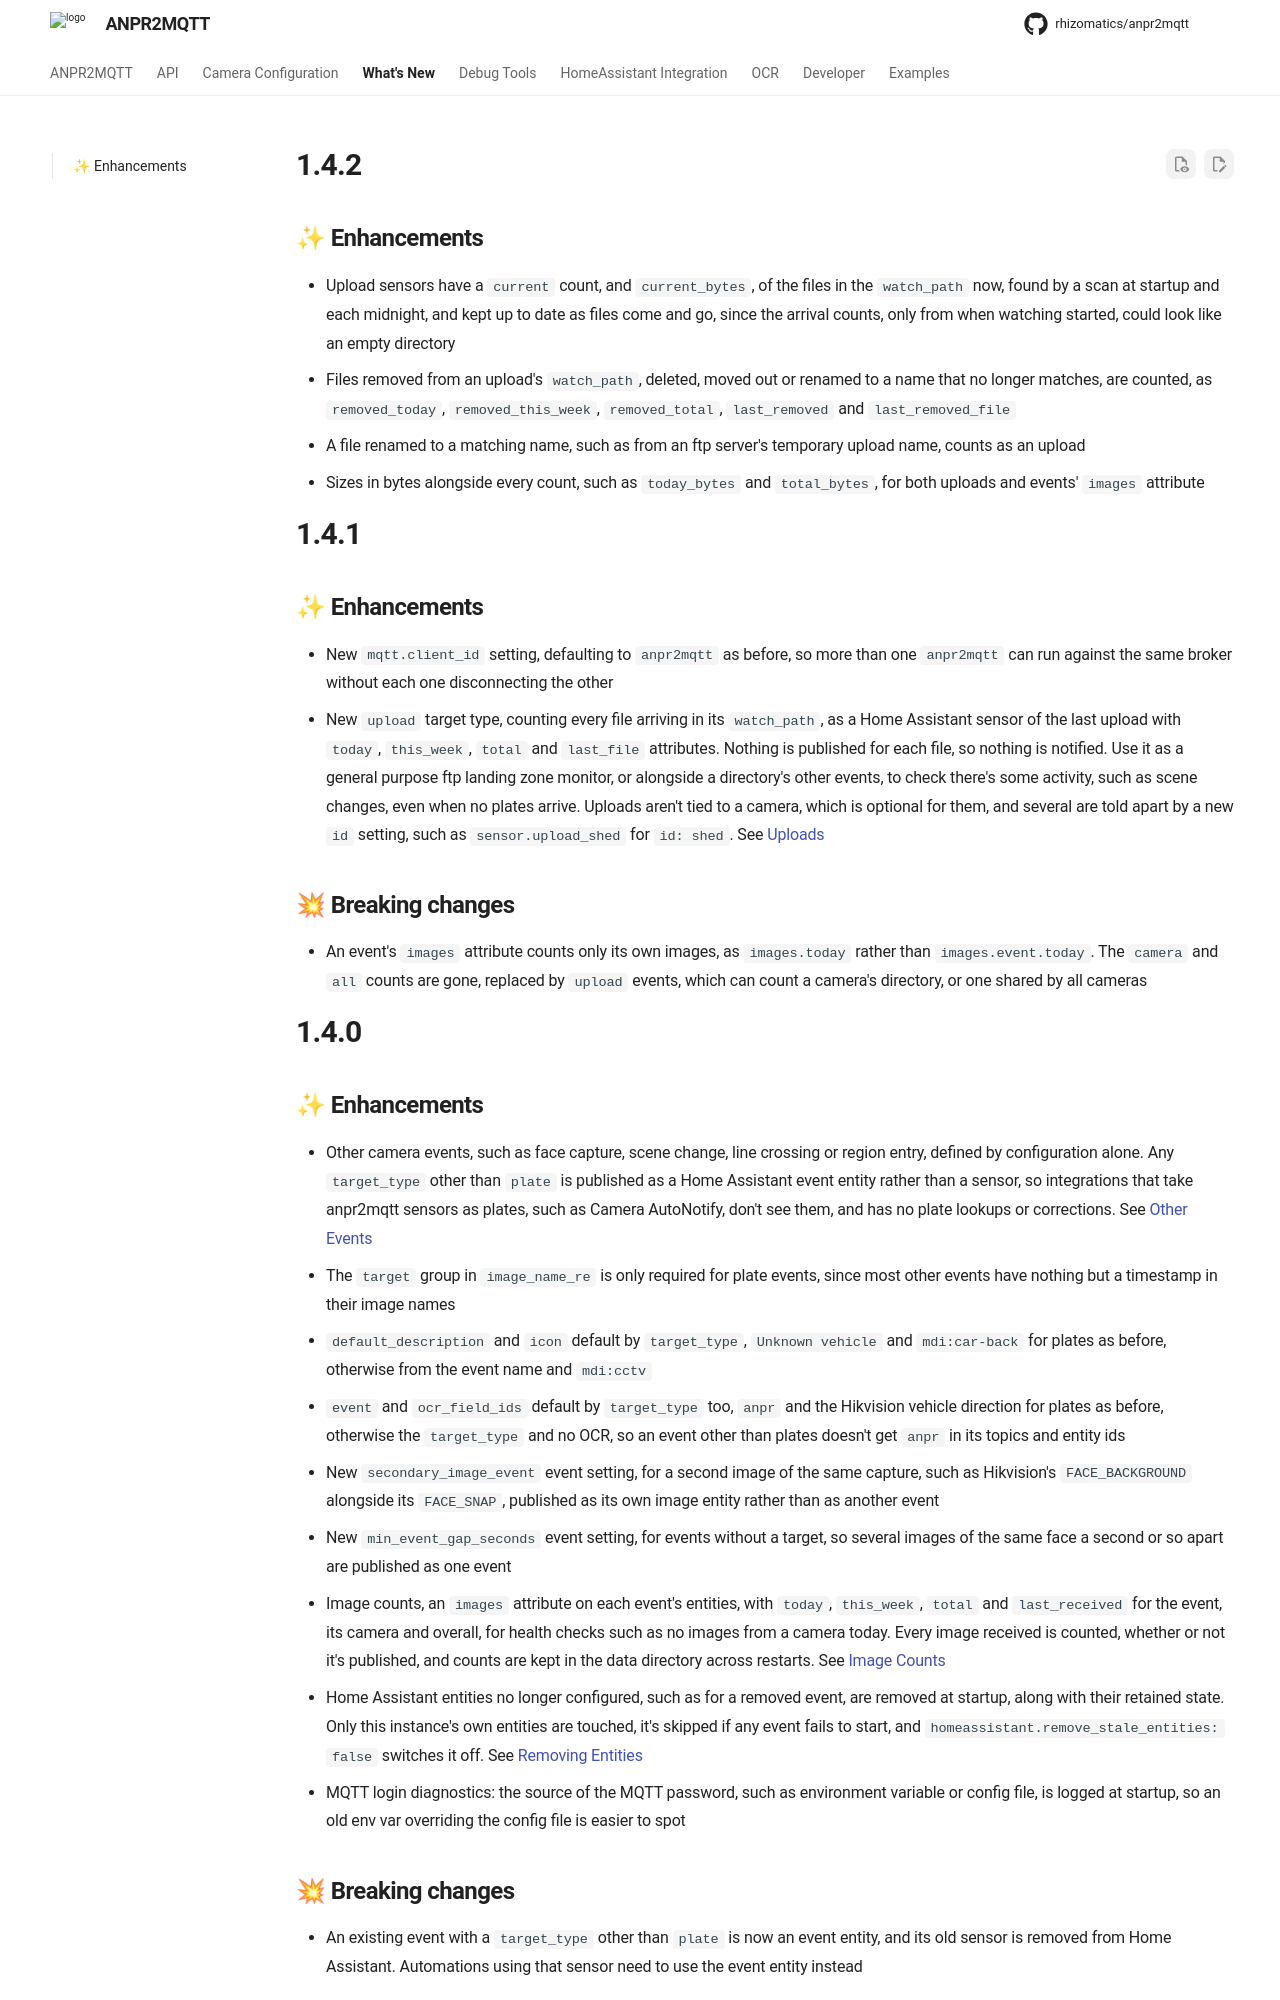

repository: rhizomatics/anpr2mqtt · page: changelog/index.html · generator: mkdocs

# 1.4.2

## ✨ Enhancements
- Upload sensors have a `current` count, and `current_bytes`, of the files in the `watch_path` now, found by a scan at startup and each midnight, and kept up to date as files come and go, since the arrival counts, only from when watching started, could look like an empty directory
- Files removed from an upload's `watch_path`, deleted, moved out or renamed to a name that no longer matches, are counted, as `removed_today`, `removed_this_week`, `removed_total`, `last_removed` and `last_removed_file`
- A file renamed to a matching name, such as from an ftp server's temporary upload name, counts as an upload
- Sizes in bytes alongside every count, such as `today_bytes` and `total_bytes`, for both uploads and events' `images` attribute

# 1.4.1

## ✨ Enhancements
- New `mqtt.client_id` setting, defaulting to `anpr2mqtt` as before, so more than one `anpr2mqtt` can run against the same broker without each one disconnecting the other
- New `upload` target type, counting every file arriving in its `watch_path`, as a Home Assistant sensor of the last upload with `today`, `this_week`, `total` and `last_file` attributes. Nothing is published for each file, so nothing is notified. Use it as a general purpose ftp landing zone monitor, or alongside a directory's other events, to check there's some activity, such as scene changes, even when no plates arrive. Uploads aren't tied to a camera, which is optional for them, and several are told apart by a new `id` setting, such as `sensor.upload_shed` for `id: shed`. See [Uploads](https://anpr2mqtt.rhizomatics.org.uk/camera/#uploads)
## 💥 Breaking changes
- An event's `images` attribute counts only its own images, as `images.today` rather than `images.event.today`. The `camera` and `all` counts are gone, replaced by `upload` events, which can count a camera's directory, or one shared by all cameras

# 1.4.0
